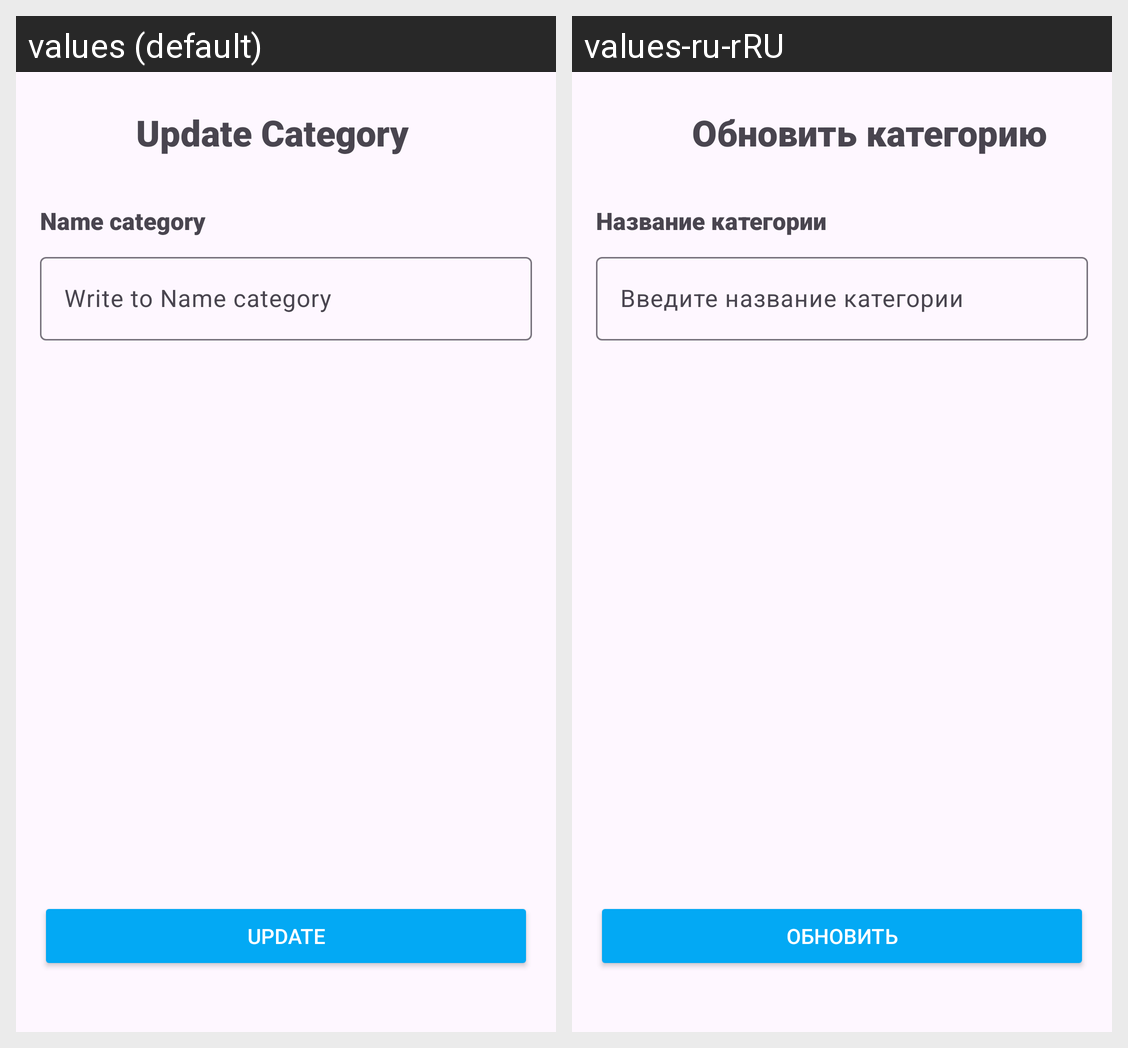

The Android screen above is rendered under two locales of the same app. Produce the string resources it draws, with the default and per-locale values.
Android screen res/layout/activity_update_category.xml rendered under 2 locales, left to right: values (default), values-ru-rRU. Device: Nexus 5 (rendered at 1080×1920; each locale shown at half size, 540×960, under a caption strip naming it); theme Theme.TestBundle.
Strings drawn on this screen, with the default value and each locale's value (text and hints the layout hard-codes, and strings that could not be matched under every locale, appear in the picture but are not listed):

update_category
  values: Update Category
  values-ru-rRU: Обновить категорию

name_category
  values: Name category
  values-ru-rRU: Название категории

write_to_name_category
  values: Write to Name category
  values-ru-rRU: Введите название категории

update
  values: Update
  values-ru-rRU: Обновить
